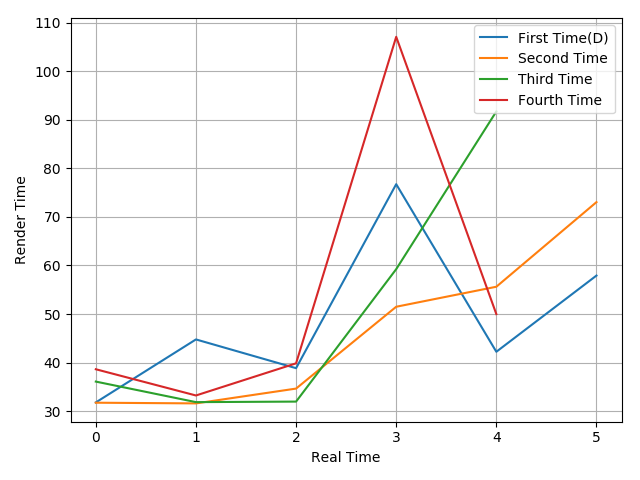

Source data for this figure (header and first rows):
31.8, 44.77, 38.85, 76.74, 42.23, 57.92
31.74, 31.6, 34.65, 51.5, 55.62, 73.04
36.09, 31.86, 31.97, 59.24, 91.71
38.63, 33.23, 39.85, 107.1, 49.99
